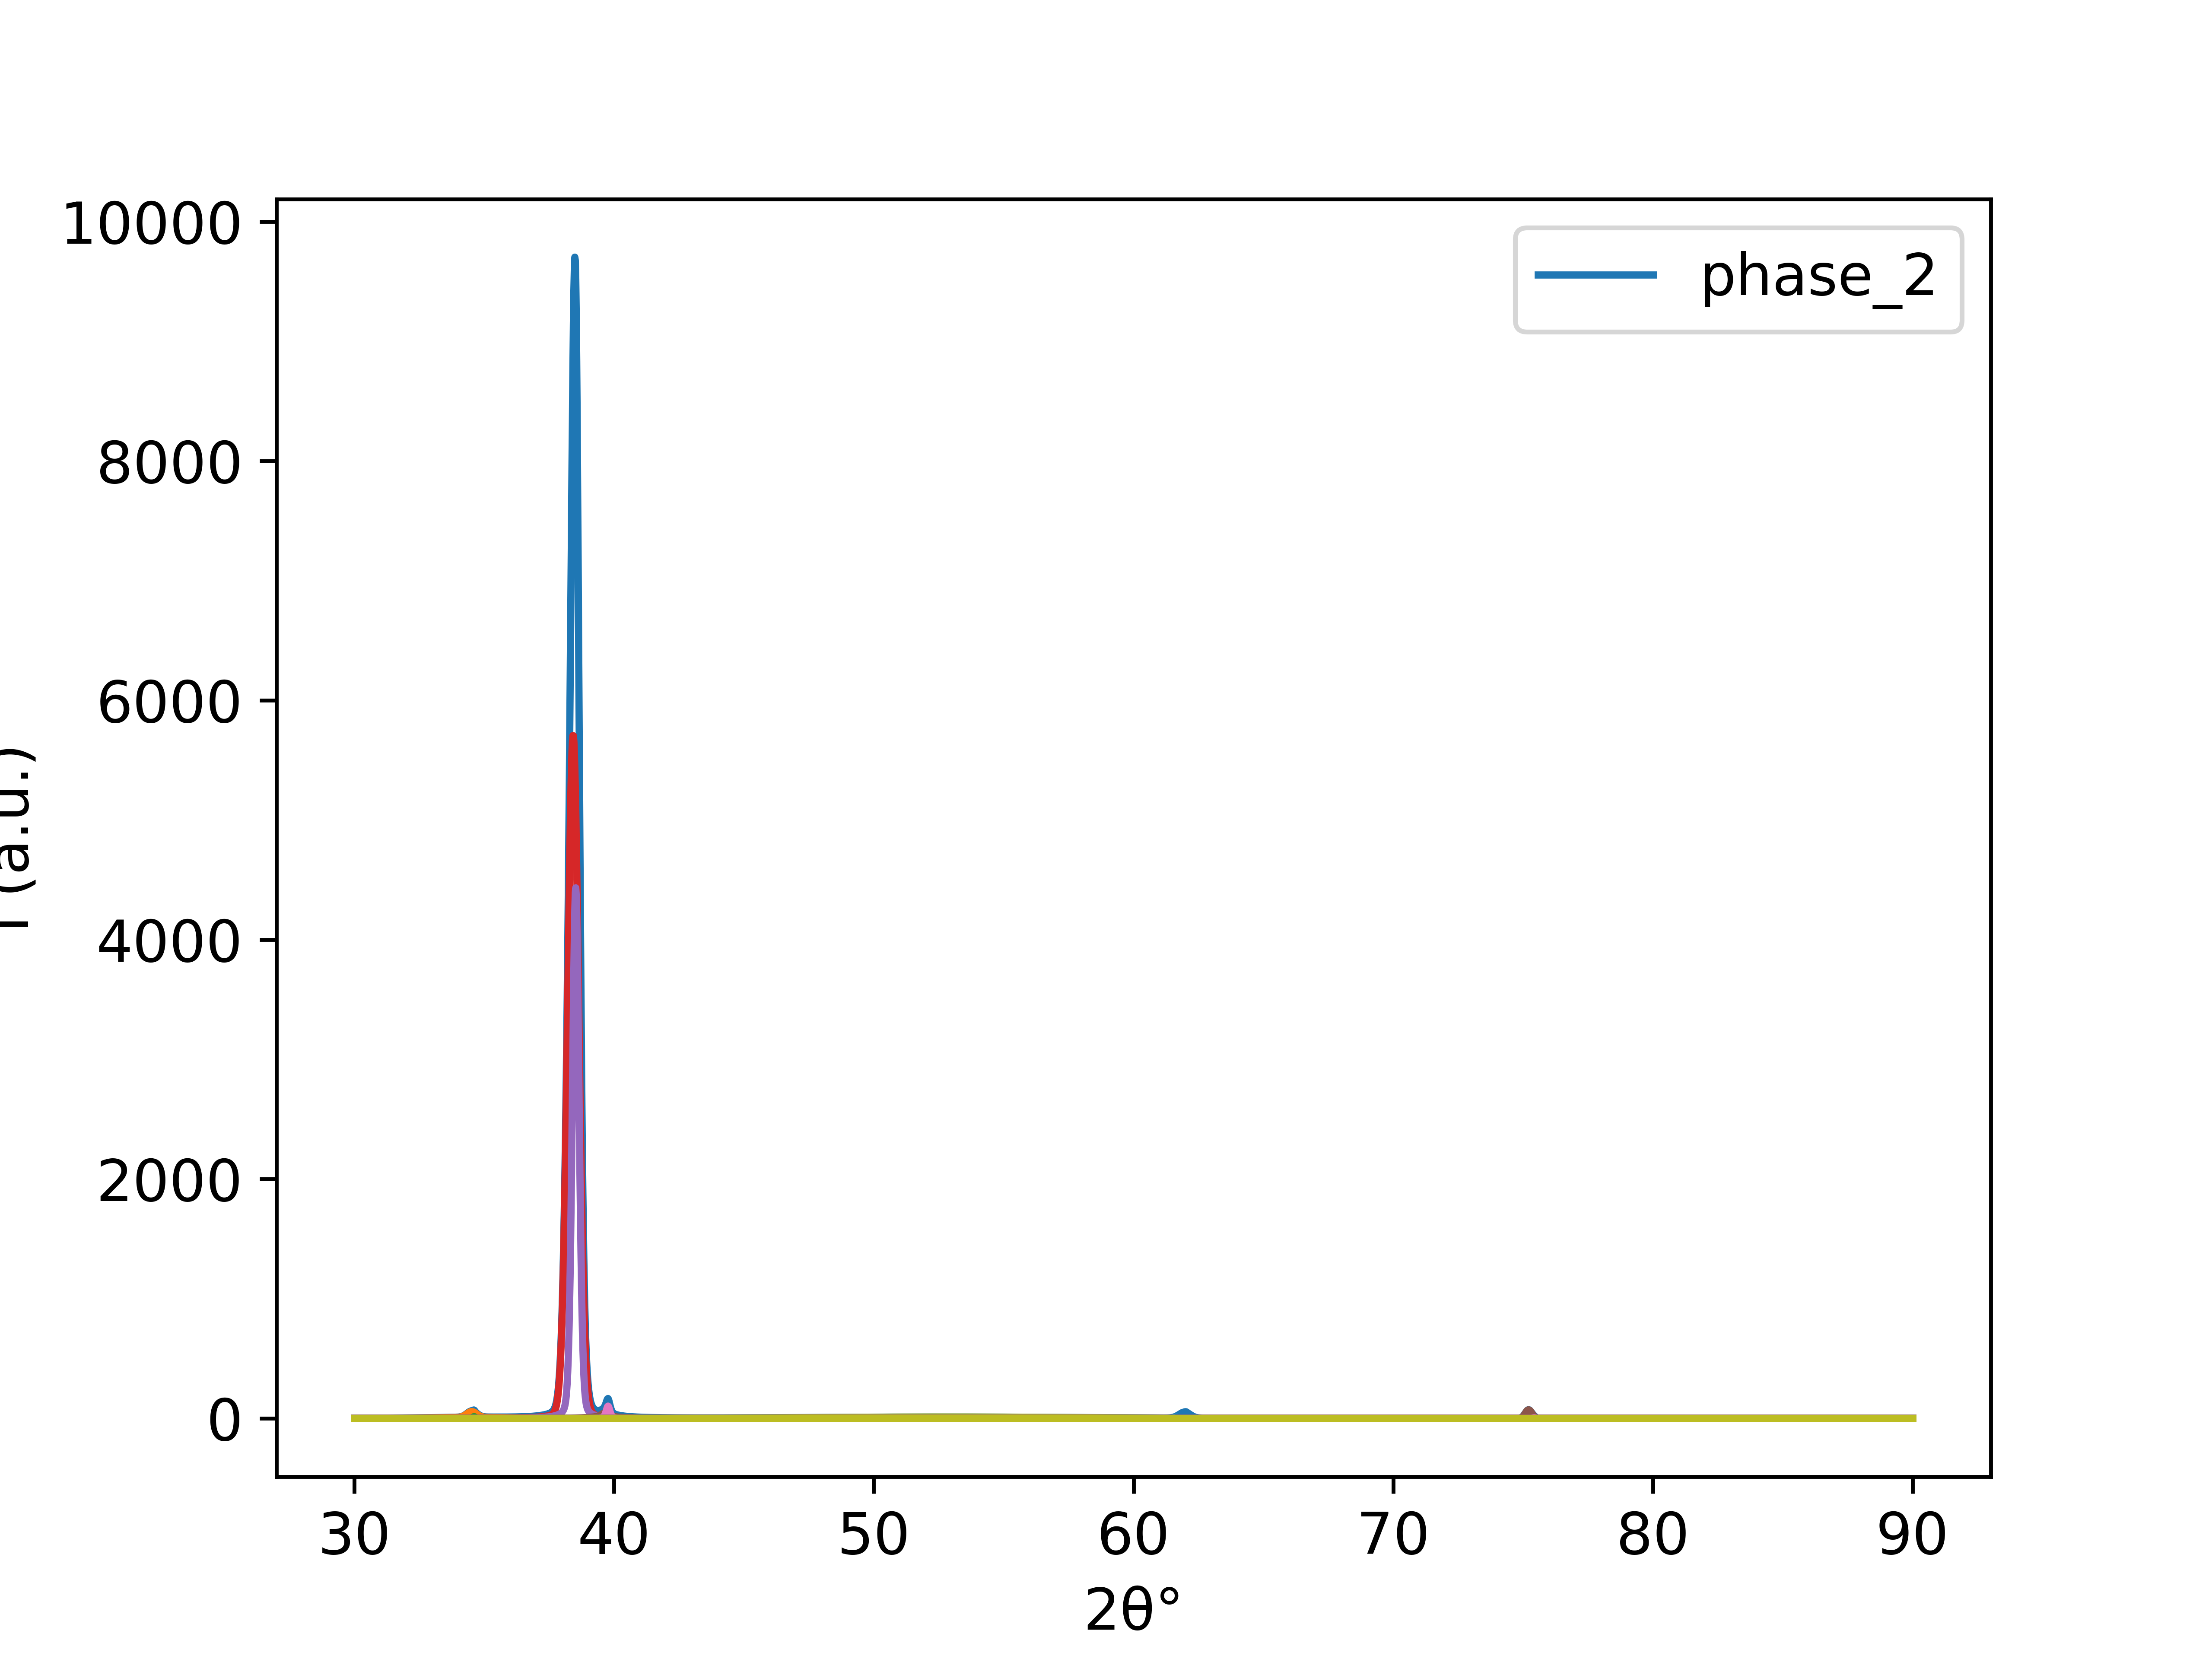

The table this chart was drawn from, first rows:
30.00173, 1.9124930629658434
30.02, 1.924
30.04, 1.936
30.06, 1.948
30.07, 1.96
30.09, 1.972
30.11, 1.984
30.13, 1.997
30.15, 2.009
30.17, 2.022
30.18, 2.034
30.2, 2.047
30.22, 2.06
30.24, 2.073
30.26, 2.086
30.28, 2.1
30.29, 2.113
30.31, 2.126
30.33, 2.14
30.35, 2.154
30.37, 2.168
30.39, 2.182
30.4, 2.196
30.42, 2.21
30.44, 2.225
30.46, 2.24
30.48, 2.254
30.49, 2.269
30.51, 2.284
30.53, 2.299
30.55, 2.315
30.57, 2.33
30.59, 2.346
30.6, 2.362
30.62, 2.378
30.64, 2.394
30.66, 2.41
30.68, 2.426
30.7, 2.443
30.71, 2.46
30.73, 2.477
30.75, 2.494
30.77, 2.511
30.79, 2.528
30.8, 2.546
30.82, 2.564
30.84, 2.582
30.86, 2.6
30.88, 2.618
30.9, 2.637
30.91, 2.655
30.93, 2.674
30.95, 2.693
30.97, 2.713
30.99, 2.732
31.01, 2.752
31.02, 2.772
31.04, 2.792
31.06, 2.812
31.08, 2.833
31.1, 2.853
... 3,228 more rows
